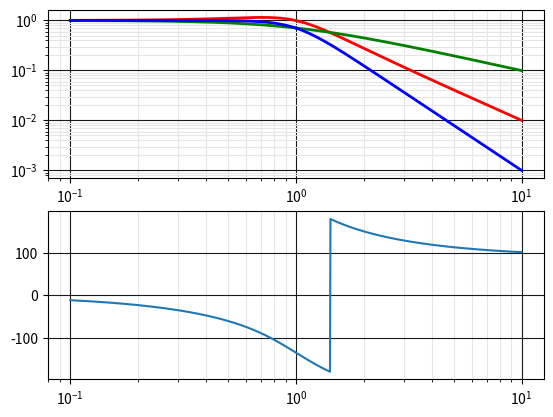

Here is the Python script that generated this plot:
#!/usr/bin/env python

import sys
import math
import cmath
import matplotlib.pyplot as plt
import numpy as np



def draww(q=0.994):

	lo_range=0.1
	hi_range=10.0
	steps = 1001

	lo_log = math.log10(lo_range)
	hi_log = math.log10(hi_range)

	v_log = lo_log
	v_step = (hi_log-lo_log)/steps


	vs=[]
	hh1=[]
	hh2=[]
	hh=[]

	while(v_log<=hi_log):

		v = math.pow(10,v_log)

		h1 = 1.0 / (1 - v*v + (1j/q)*v)
		h2 = 1.0 / (1 + 1j*v)

		vs += [v]
		hh1 += [h1]
		hh2 += [h2]
		hh  += [h1*h2]

		v_log = v_log + v_step


	#print(values)

	x = np.array(vs)
	yy1 = np.array(np.abs(hh1))
	yy2 = np.array(np.abs(hh2))
	yy  = np.array(np.abs(hh ))

	# plot
	fig, (ax,ap) = plt.subplots(2,1)
	
	ax.loglog(x, yy1, linewidth=2.0, color='red')
	ax.loglog(x, yy2, linewidth=2.0, color='green')
	ax.loglog(x, yy , linewidth=2.0, color='blue')

	ax.grid(which="minor", color="0.9")
	ax.grid(which="major", color="0.1")


	ap.semilogx(x,np.angle(hh)*180.0/math.pi)
	ap.grid(which="minor", color="0.9")
	ap.grid(which="major", color="0.1")

	


	plt.show()









def main():

	draww()




if __name__=="__main__":
    main()
